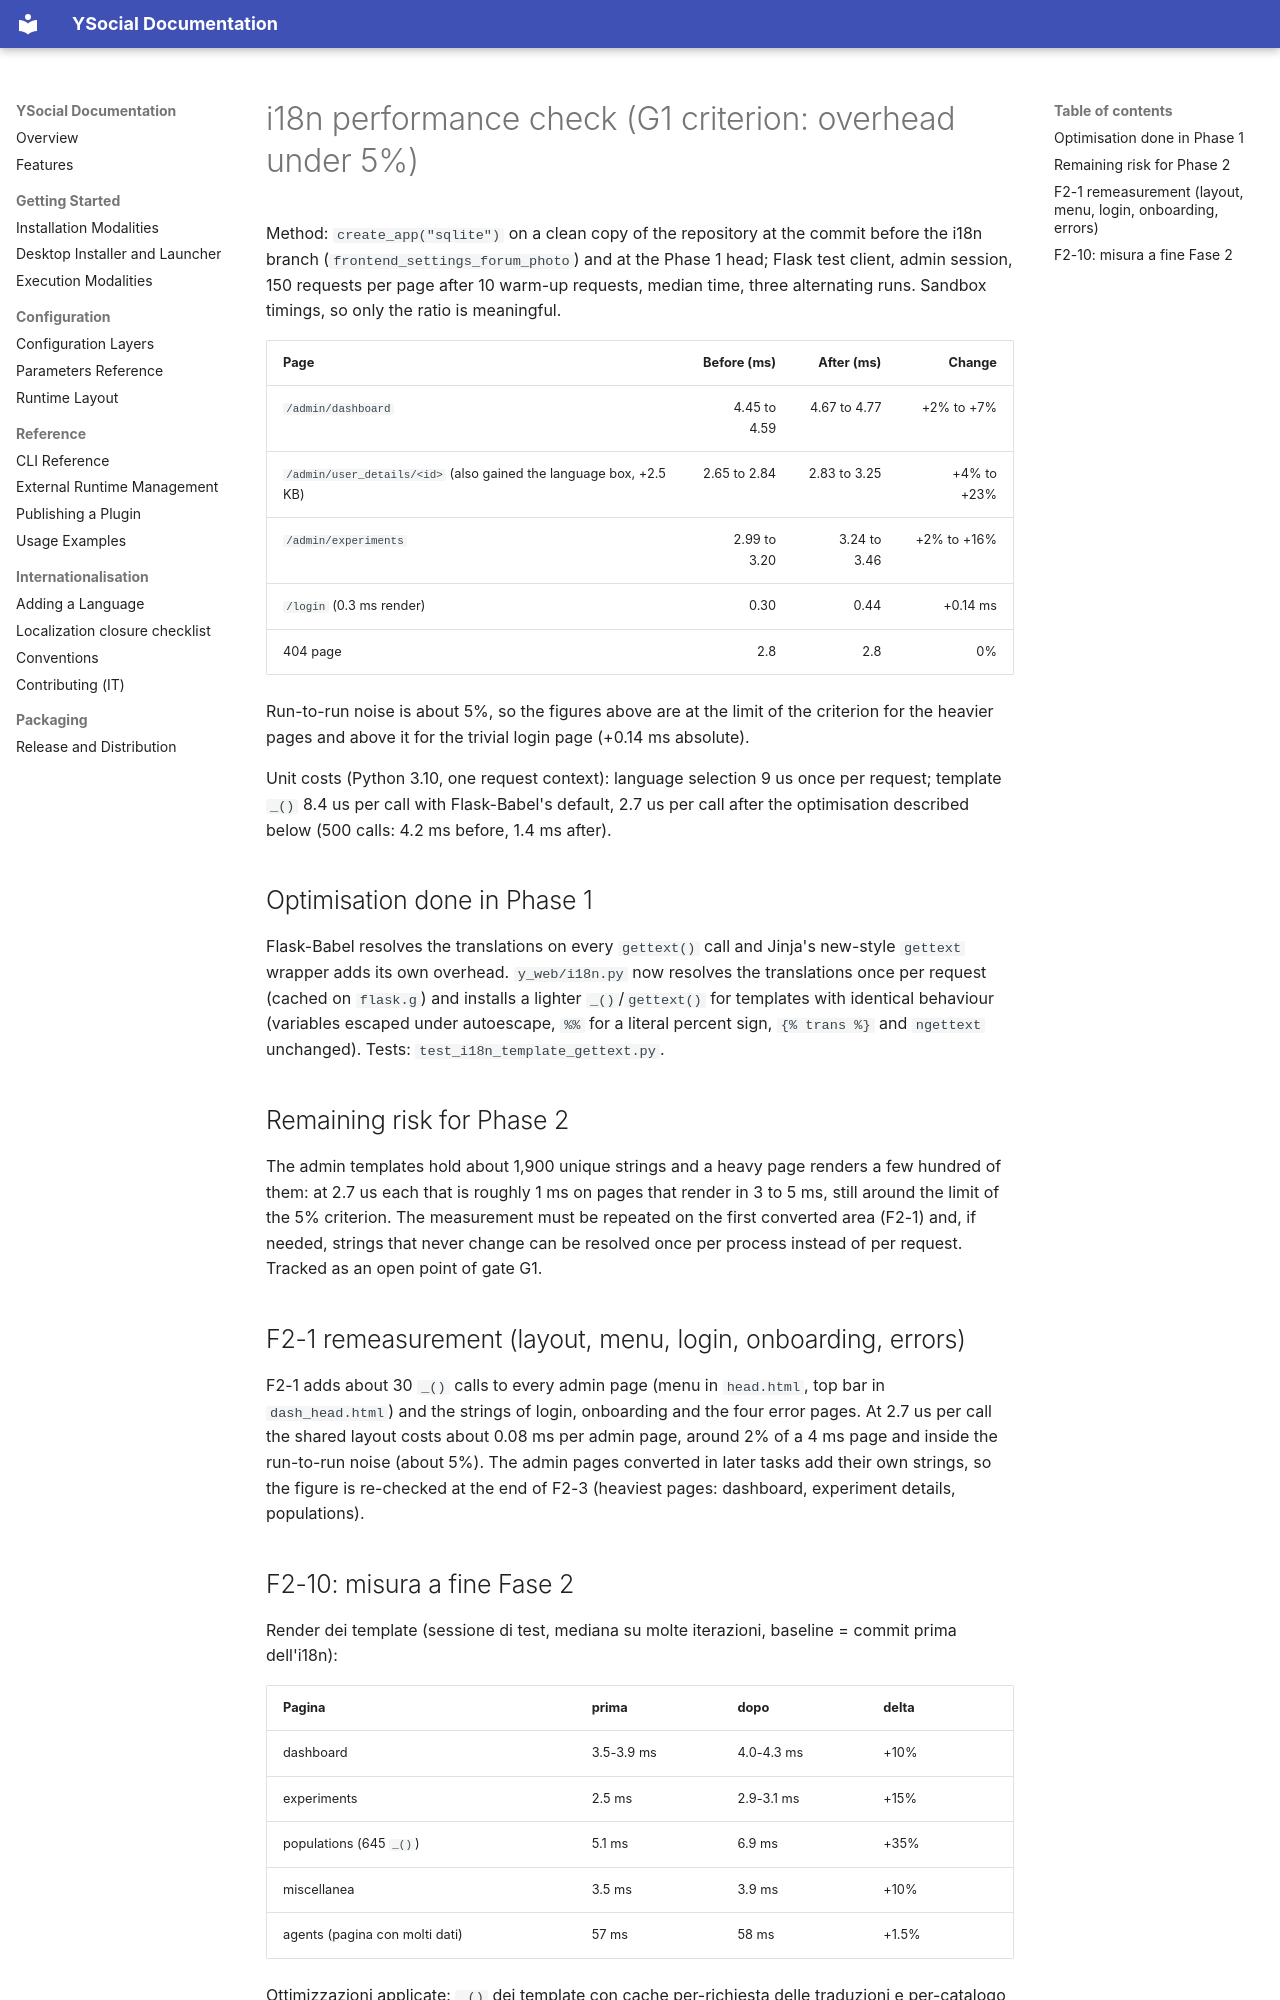

repository: YSocialTwin/YSocial · page: i18n/performance/index.html · generator: mkdocs

# i18n performance check (G1 criterion: overhead under 5%)

Method: `create_app("sqlite")` on a clean copy of the repository at the commit before the i18n branch (`frontend_settings_forum_photo`) and at the Phase 1 head; Flask test client, admin session, 150 requests per page after 10 warm-up requests, median time, three alternating runs. Sandbox timings, so only the ratio is meaningful.

| Page | Before (ms) | After (ms) | Change |
|---|---:|---:|---:|
| `/admin/dashboard` | 4.45 to 4.59 | 4.67 to 4.77 | +2% to +7% |
| `/admin/user_details/<id>` (also gained the language box, +2.5 KB) | 2.65 to 2.84 | 2.83 to 3.25 | +4% to +23% |
| `/admin/experiments` | 2.99 to 3.20 | 3.24 to 3.46 | +2% to +16% |
| `/login` (0.3 ms render) | 0.30 | 0.44 | +0.14 ms |
| 404 page | 2.8 | 2.8 | 0% |

Run-to-run noise is about 5%, so the figures above are at the limit of the criterion for the heavier pages and above it for the trivial login page (+0.14 ms absolute).

Unit costs (Python 3.10, one request context): language selection 9 us once per request; template `_()` 8.4 us per call with Flask-Babel's default, 2.7 us per call after the optimisation described below (500 calls: 4.2 ms before, 1.4 ms after).

## Optimisation done in Phase 1

Flask-Babel resolves the translations on every `gettext()` call and Jinja's new-style `gettext` wrapper adds its own overhead. `y_web/i18n.py` now resolves the translations once per request (cached on `flask.g`) and installs a lighter `_()`/`gettext()` for templates with identical behaviour (variables escaped under autoescape, `%%` for a literal percent sign, `{% trans %}` and `ngettext` unchanged). Tests: `test_i18n_template_gettext.py`.

## Remaining risk for Phase 2

The admin templates hold about 1,900 unique strings and a heavy page renders a few hundred of them: at 2.7 us each that is roughly 1 ms on pages that render in 3 to 5 ms, still around the limit of the 5% criterion. The measurement must be repeated on the first converted area (F2-1) and, if needed, strings that never change can be resolved once per process instead of per request. Tracked as an open point of gate G1.

## F2-1 remeasurement (layout, menu, login, onboarding, errors)

F2-1 adds about 30 `_()` calls to every admin page (menu in `head.html`, top bar in `dash_head.html`) and the strings of login, onboarding and the four error pages. At 2.7 us per call the shared layout costs about 0.08 ms per admin page, around 2% of a 4 ms page and inside the run-to-run noise (about 5%). The admin pages converted in later tasks add their own strings, so the figure is re-checked at the end of F2-3 (heaviest pages: dashboard, experiment details, populations).
